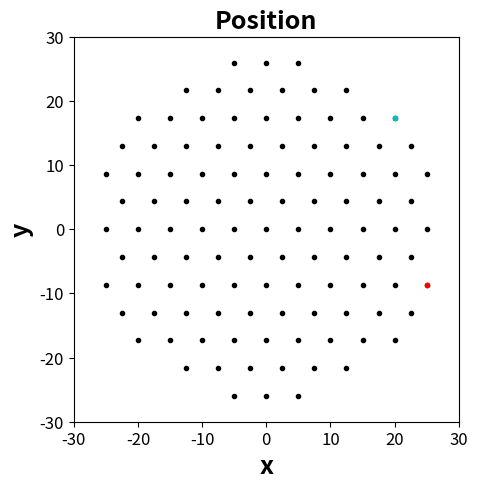

This chart was generated by the following Python code:
import matplotlib.pyplot as plt
import math

num_dev = 100
field_size = 30
distance = 5

pos_x = []
pos_y = []

pos_x.append(0)
pos_y.append(0)

for arg in range(6):
    radius = distance
    theta = arg * math.pi / 3
    pos_x.append(radius * math.cos(theta))
    pos_y.append(radius * math.sin(theta))


for group in range(6):
    theta = group * math.pi / 3
    pos_x.append(pos_x[len(pos_x) - 6] + distance * math.cos(theta))
    pos_y.append(pos_y[len(pos_y) - 6] + distance * math.sin(theta))

for group in range(6):
    theta = (2 + group) * math.pi / 3
    pos_x.append(pos_x[len(pos_x) - 6] + distance * math.cos(theta))
    pos_y.append(pos_y[len(pos_y) - 6] + distance * math.sin(theta))

for group in range(6):
    theta = group * math.pi / 3
    pos_x.append(pos_x[len(pos_x) - 6] + distance * math.cos(theta))
    pos_y.append(pos_y[len(pos_y) - 6] + distance * math.sin(theta))

for group in range(12):
    theta = (2 + group) * math.pi / 3
    pos_x.append(pos_x[len(pos_x) - 6] + distance * math.cos(theta))
    pos_y.append(pos_y[len(pos_y) - 6] + distance * math.sin(theta))

for group in range(6):
    theta = group * math.pi / 3
    pos_x.append(pos_x[len(pos_x) - 6] + distance * math.cos(theta))
    pos_y.append(pos_y[len(pos_y) - 6] + distance * math.sin(theta))

for group in range(18):
    theta = (-1 + group) * math.pi / 3
    pos_x.append(pos_x[len(pos_x) - 6] + distance * math.cos(theta))
    pos_y.append(pos_y[len(pos_y) - 6] + distance * math.sin(theta))

for group in range(6):
    theta = (1 + group) * math.pi / 3
    pos_x.append(pos_x[len(pos_x) - 12] + distance * math.cos(theta))
    pos_y.append(pos_y[len(pos_y) - 12] + distance * math.sin(theta))

for group in range(6):
    theta = (2 + group) * math.pi / 3
    pos_x.append(pos_x[len(pos_x) - 6] + distance * math.cos(theta))
    pos_y.append(pos_y[len(pos_y) - 6] + distance * math.sin(theta))

for group in range(6):
    theta = (-1 + group) * math.pi / 3
    pos_x.append(pos_x[len(pos_x) - 12] + distance * math.cos(theta))
    pos_y.append(pos_y[len(pos_y) - 12] + distance * math.sin(theta))

for group in range(6):
    theta = (2 + group) * math.pi / 3
    pos_x.append(pos_x[len(pos_x) - 12] + distance * math.cos(theta))
    pos_y.append(pos_y[len(pos_y) - 12] + distance * math.sin(theta))

for group in range(6):
    theta = (-1 + group) * math.pi / 3
    pos_x.append(pos_x[len(pos_x) - 12] + distance * math.cos(theta))
    pos_y.append(pos_y[len(pos_y) - 12] + distance * math.sin(theta))

for group in range(6):
    theta = group * math.pi / 3
    pos_x.append(pos_x[len(pos_x) - 24] + distance * math.cos(theta))
    pos_y.append(pos_y[len(pos_y) - 24] + distance * math.sin(theta))

for group in range(6):
    theta = (-1 + group) * math.pi / 3
    pos_x.append(pos_x[len(pos_x) - 6] + distance * math.cos(theta))
    pos_y.append(pos_y[len(pos_y) - 6] + distance * math.sin(theta))

for group in range(6):
    theta = (2 + group) * math.pi / 3
    pos_x.append(pos_x[len(pos_x) - 12] + distance * math.cos(theta))
    pos_y.append(pos_y[len(pos_y) - 12] + distance * math.sin(theta))

print(len(pos_x), 'devices')


fig = plt.figure(figsize=(6, 5))
ax = fig.add_subplot(111)
ax.set_aspect('equal')
ax.tick_params(labelsize=12)
ax.set_title("Position", size=18, fontweight='bold')
ax.set_xlabel("x", size=18, fontweight='bold')
ax.set_ylabel("y", size=18, fontweight='bold')
ax.set_xlim(-field_size, field_size)
ax.set_ylim(-field_size, field_size)

ax.plot(pos_x, pos_y, "o", c='k', ms=3)
ax.plot(pos_x[len(pos_x)-6], pos_y[len(pos_x)-6], "o", c='c', ms=3)
ax.plot(pos_x[len(pos_x)-1], pos_y[len(pos_x)-1], "o", c='r', ms=3)

plt.show()
